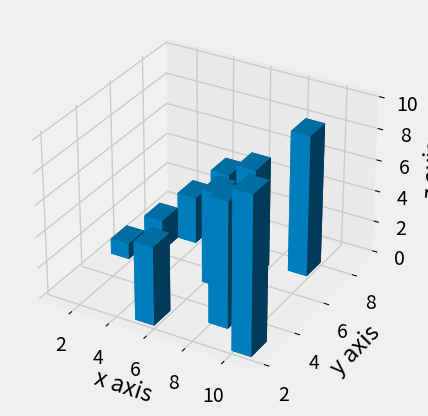

Generate this figure with matplotlib:
from mpl_toolkits.mplot3d import axes3d
import matplotlib.pyplot as plt
import numpy as np
from matplotlib import style
style.use('fivethirtyeight')

fig = plt.figure()

ax1 = fig.add_subplot(111, projection='3d')

x = [1,2,3,4,5,6,7,8,9,10]
y = [5,6,7,8,2,5,6,3,7,2]
z = [1,2,6,3,2,7,3,3,7,2]

#ax1.plot_wireframe(x,y,z)

x2 = [-1,-2,-3,-4,-5,-6,-7,-8,-9,-10]
y2 = [-5,-6,-7,-8,-2,-5,-6,-3,-7,-2]
z2 = [1,2,6,3,2,7,3,3,7,2]

#ax1.scatter(x,y,z, marker='*')
#ax1.scatter(x2,y2,z2, marker='o')

x3 = [1,2,3,4,5,6,7,8,9,10]
y3 = [5,6,7,8,2,5,6,3,7,2]
z3 = np.zeros(10)

dx = np.ones(10)
dy = np.ones(10)
dz = [1,2,3,4,5,6,7,8,9,10]

ax1.bar3d(x3,y3,z3,dx,dy,dz)


ax1.set_xlabel('x axis')
ax1.set_ylabel('y axis')
ax1.set_zlabel('z axis')

plt.show()
